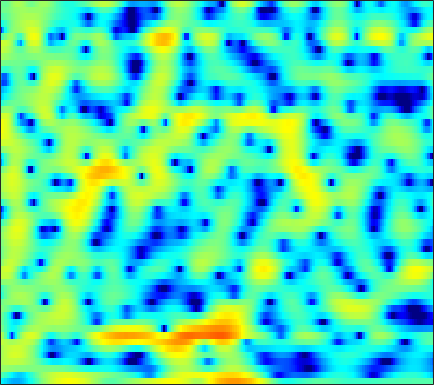

The table this chart was drawn from, first rows:
-5.4586, -6.0439, -6.8163, -7.5594, -8.0493, -8.5612, -8.8848, -8.9643, -8.8275, -8.4379, -7.8274, -7.2411, -6.3491, -5.3862, -4.64, -3.616, -2.6023, -1.8631, -0.91592, -0.02713, 0.79608, 1.3681, 2.0684, 2.6936
-1.668, -2.222, -3.029, -3.903, -4.588, -5.512, -6.375, -6.912, -7.361, -7.376, -6.93, -6.354, -5.392, -4.337, -3.543, -2.525, -1.579, -0.9248, -0.1273, 0.5873, 1.218, 1.639, 2.134, 2.558
1.076, 0.9952, 0.8736, 0.7403, 0.636, 0.4997, 0.3728, 0.2848, 0.182, 0.09927, 0.03736, 0.005472, -0.02184, -0.03637, -0.0424, -0.04969, -0.06208, -0.07575, -0.1022, -0.1392, -0.1861, -0.2292, -0.2968, -0.3692
1.76, 1.987, 2.236, 2.422, 2.518, 2.59, 2.596, 2.558, 2.448, 2.276, 2.037, 1.813, 1.453, 1.016, 0.6359, 0.05469, -0.6155, -1.175, -1.992, -2.869, -3.777, -4.446, -5.254, -5.874
1.283, 1.859, 2.473, 2.932, 3.182, 3.403, 3.5, 3.498, 3.397, 3.184, 2.853, 2.526, 1.975, 1.282, 0.6596, -0.3223, -1.511, -2.559, -4.212, -6.247, -8.851, -11.39, -16.3, -26.8
1.489, 1.945, 2.421, 2.768, 2.956, 3.126, 3.211, 3.224, 3.168, 3.014, 2.746, 2.46, 1.955, 1.297, 0.6968, -0.2535, -1.386, -2.35, -3.767, -5.296, -6.853, -7.962, -9.223, -10.09
2.733, 2.53, 2.193, 1.851, 1.654, 1.549, 1.669, 1.877, 2.233, 2.578, 2.821, 2.893, 2.811, 2.501, 2.107, 1.347, 0.2964, -0.7006, -2.34, -4.368, -6.85, -9.023, -12.06, -13.82
2.346, 1.071, -1.258, -4.745, -8.706, -14.58, -8.912, -5.041, -1.704, 0.4733, 1.95, 2.727, 3.41, 3.73, 3.753, 3.523, 3, 2.411, 1.369, 0.03655, -1.543, -2.784, -4.214, -4.883
-0.01077, -0.9315, -2.278, -3.631, -4.474, -5.081, -4.9, -4.347, -3.324, -2.211, -1.166, -0.4641, 0.3308, 0.9511, 1.295, 1.598, 1.743, 1.754, 1.655, 1.46, 1.218, 1.039, 0.839, 0.7018
-0.8064, -1.545, -2.639, -3.8, -4.664, -5.688, -6.389, -6.585, -6.289, -5.429, -4.266, -3.353, -2.203, -1.199, -0.5451, 0.1775, 0.7389, 1.067, 1.402, 1.646, 1.819, 1.916, 2.019, 2.096
-0.5723, -1.362, -2.689, -4.428, -6.141, -9.323, -14.83, -24.7, -19.21, -11.23, -7.228, -5.203, -3.233, -1.813, -0.9992, -0.1797, 0.4018, 0.7284, 1.071, 1.354, 1.621, 1.816, 2.08, 2.353
0.2341, -0.08939, -0.6331, -1.323, -1.919, -2.737, -3.397, -3.648, -3.53, -2.933, -2.136, -1.545, -0.8642, -0.3831, -0.1864, -0.1416, -0.3316, -0.5836, -0.9895, -1.322, -1.369, -1.137, -0.501, 0.3519
-0.8652, -0.4152, 0.07667, 0.4323, 0.6283, 0.8192, 0.9653, 1.05, 1.154, 1.26, 1.331, 1.332, 1.214, 0.9091, 0.4953, -0.3476, -1.627, -3.01, -5.75, -10.45, -19.6, -15.23, -7.811, -3.84
-4.322, -2.84, -1.373, -0.3191, 0.2777, 0.8573, 1.251, 1.451, 1.618, 1.669, 1.629, 1.541, 1.316, 0.9564, 0.5887, -0.05364, -0.8888, -1.64, -2.721, -3.703, -4.181, -4.01, -3.141, -1.929
-3.249, -2.293, -1.254, -0.4662, -0.03442, 0.3557, 0.5655, 0.6408, 0.6631, 0.6044, 0.503, 0.417, 0.2961, 0.174, 0.09253, -0.03875, -0.1944, -0.3056, -0.4186, -0.4741, -0.4466, -0.3522, -0.1549, 0.09207
0.06182, 0.3573, 0.6594, 0.8133, 0.7998, 0.6208, 0.2547, -0.127, -0.7337, -1.319, -1.757, -1.927, -1.882, -1.603, -1.317, -0.8988, -0.4781, -0.186, 0.1519, 0.453, 0.7195, 0.8923, 1.073, 1.159
2.527, 2.698, 2.775, 2.604, 2.288, 1.556, 0.3959, -0.8484, -3.113, -6.182, -9.655, -10.55, -8.236, -5.533, -4.04, -2.606, -1.599, -1.02, -0.3883, 0.1902, 0.755, 1.143, 1.578, 1.875
2.388, 2.931, 3.377, 3.477, 3.315, 2.731, 1.698, 0.6017, -1.344, -3.771, -6.024, -6.782, -6.126, -5.016, -4.427, -4.132, -4.379, -4.754, -4.967, -4.312, -2.86, -1.625, -0.1593, 0.9759
-0.03549, 1.062, 2.089, 2.705, 2.923, 2.912, 2.606, 2.225, 1.527, 0.7184, -0.09935, -0.6853, -1.47, -2.374, -3.223, -4.819, -7.355, -10.31, -16.73, -15.25, -8.699, -5.618, -2.796, -0.9343
-1.115, -0.1449, 0.8888, 1.637, 2.01, 2.302, 2.362, 2.27, 2.008, 1.598, 1.062, 0.5879, -0.144, -0.9684, -1.664, -2.666, -3.639, -4.284, -4.811, -4.749, -4.158, -3.508, -2.511, -1.55
-0.8785, -0.1232, 0.7441, 1.429, 1.818, 2.184, 2.365, 2.377, 2.26, 1.983, 1.557, 1.159, 0.5392, -0.1526, -0.7116, -1.444, -2.127, -2.578, -3.019, -3.247, -3.262, -3.126, -2.821, -2.384
-0.2661, 0.4628, 1.306, 1.988, 2.402, 2.79, 3.008, 3.061, 2.963, 2.688, 2.245, 1.803, 1.073, 0.1963, -0.5295, -1.574, -2.662, -3.423, -4.321, -4.986, -5.318, -5.336, -5.126, -4.702
0.168, 0.9437, 1.853, 2.612, 3.079, 3.538, 3.81, 3.895, 3.816, 3.53, 3.024, 2.482, 1.528, 0.2883, -0.8409, -2.666, -4.857, -6.739, -9.426, -11.52, -12, -11.53, -10.53, -9.623
-0.5173, 0.3686, 1.446, 2.388, 2.972, 3.613, 4.051, 4.221, 4.271, 4.066, 3.594, 3.059, 2.093, 0.7743, -0.488, -2.577, -5.382, -8.103, -12.89, -18.66, -17.76, -15.47, -14.38, -15.47
-3.423, -2.309, -0.8524, 0.5085, 1.399, 2.395, 3.141, 3.505, 3.768, 3.743, 3.454, 3.075, 2.369, 1.429, 0.5896, -0.6964, -2.157, -3.267, -4.699, -5.856, -6.685, -7.076, -7.561, -8.08
-10.51, -8.398, -5.455, -2.945, -1.406, 0.1867, 1.278, 1.848, 2.237, 2.303, 2.099, 1.79, 1.198, 0.5361, 0.01362, -0.6692, -1.202, -1.573, -1.915, -2.12, -2.216, -2.217, -2.068, -1.793
-15.2, -11.14, -6.834, -3.804, -2.118, -0.4989, 0.5369, 0.9829, 1.188, 0.9882, 0.3983, -0.2647, -1.361, -2.541, -3.292, -3.806, -3.691, -3.278, -2.533, -1.781, -1.052, -0.5694, 0.02178, 0.6044
-3.64, -2.848, -1.618, -0.4054, 0.3948, 1.169, 1.649, 1.734, 1.526, 0.8461, -0.3635, -1.694, -4.205, -8.253, -13.18, -19.37, -11.2, -7.502, -4.443, -2.49, -1.137, -0.3631, 0.4131, 1.013
0.4485, 0.9253, 1.558, 2.118, 2.455, 2.747, 2.832, 2.731, 2.335, 1.613, 0.5722, -0.4471, -2.073, -3.873, -5.06, -5.76, -5.24, -4.378, -3.176, -2.182, -1.496, -1.147, -0.8333, -0.7094
1.425, 1.934, 2.51, 2.956, 3.177, 3.361, 3.314, 3.181, 2.805, 2.293, 1.612, 1.034, 0.2411, -0.4984, -0.9699, -1.42, -1.716, -1.795, -1.953, -2.128, -2.486, -2.934, -3.712, -4.667
1.501, 2.132, 2.8, 3.284, 3.528, 3.665, 3.612, 3.424, 3.034, 2.469, 1.786, 1.244, 0.5137, -0.1154, -0.4897, -0.8772, -1.121, -1.327, -1.644, -2.211, -3.094, -4.092, -6.11, -9.239
1.3, 2, 2.791, 3.387, 3.704, 3.878, 3.819, 3.557, 2.959, 1.988, 0.7533, -0.3217, -1.795, -2.892, -3.225, -2.972, -2.318, -1.876, -1.431, -1.371, -1.723, -2.232, -3.351, -4.845
-1.123, -0.2191, 0.986, 2.035, 2.631, 3.117, 3.202, 2.99, 2.265, 0.9866, -1.042, -3.252, -7.842, -18.5, -20.01, -9.106, -4.951, -3.087, -1.543, -0.6218, -0.1889, -0.03704, -0.04621, -0.1484
-9.207, -6.1, -2.894, -0.6698, 0.4696, 1.504, 1.943, 1.993, 1.627, 0.8994, -0.2804, -1.379, -2.889, -4.048, -4.308, -3.77, -2.871, -2.101, -1.32, -0.6952, -0.245, -0.009635, 0.2917, 0.5657
-6.79, -4.849, -2.467, -0.6663, 0.3467, 1.264, 1.794, 1.939, 1.9, 1.575, 1.11, 0.6688, 0.07776, -0.4454, -0.7675, -1.093, -1.288, -1.433, -1.578, -1.747, -1.853, -1.863, -1.714, -1.335
0.09859, 0.4668, 1.057, 1.621, 1.974, 2.284, 2.445, 2.436, 2.299, 1.996, 1.601, 1.259, 0.7341, 0.1699, -0.2678, -0.9253, -1.629, -2.294, -3.306, -4.585, -6.082, -7.077, -7.693, -6.78
3.166, 3.172, 3.163, 3.122, 3.036, 2.861, 2.564, 2.301, 1.84, 1.353, 0.7726, 0.3397, -0.2662, -0.8729, -1.349, -2.004, -2.849, -3.559, -4.928, -6.826, -9.903, -13.51, -20.79, -14.21
4.439, 4.263, 3.947, 3.527, 3.14, 2.534, 1.802, 1.196, 0.3222, -0.5882, -1.486, -2.153, -2.915, -3.512, -3.835, -4.06, -4.187, -4.268, -4.476, -4.873, -5.293, -5.587, -5.527, -4.835
4.838, 4.608, 4.143, 3.449, 2.788, 1.662, 0.3781, -0.7325, -2.235, -3.806, -5.336, -6.56, -8.173, -9.556, -9.711, -8.613, -6.592, -5.307, -3.79, -2.748, -1.98, -1.566, -1.079, -0.6294
4.588, 4.518, 4.122, 3.32, 2.425, 0.7177, -1.527, -3.7, -6.933, -9.613, -10.78, -11.19, -12.75, -16.94, -19.58, -12.43, -6.997, -4.389, -1.89, -0.2321, 0.8092, 1.331, 1.661, 1.684
3.132, 3.447, 3.409, 2.898, 2.126, 0.5922, -1.796, -4.32, -8.926, -13.87, -11.78, -9.069, -6.867, -5.284, -4.251, -2.681, -0.9026, 0.2782, 1.631, 2.613, 3.142, 3.29, 3.047, 2.304
-0.3703, 0.2348, 0.7152, 0.8219, 0.6621, 0.176, -0.5828, -1.257, -2.1, -2.583, -2.556, -2.244, -1.517, -0.6857, -0.02615, 0.8521, 1.675, 2.214, 2.788, 3.136, 3.205, 2.99, 2.393, 1.331
-4.336, -3.447, -2.464, -1.772, -1.381, -1.069, -0.89, -0.7918, -0.7092, -0.5752, -0.3293, -0.0917, 0.2973, 0.7315, 1.104, 1.585, 1.992, 2.286, 2.546, 2.649, 2.567, 2.346, 1.844, 1.071
-7.307, -6.171, -4.923, -3.867, -3.187, -2.394, -1.73, -1.308, -0.8184, -0.4195, -0.06709, 0.1876, 0.4999, 0.831, 1.078, 1.411, 1.753, 1.983, 2.243, 2.404, 2.427, 2.366, 2.106, 1.662
-8.62, -8.015, -7.074, -5.906, -4.974, -3.725, -2.657, -1.994, -1.288, -0.7979, -0.4985, -0.3603, -0.2238, -0.08292, 0.05122, 0.3509, 0.8029, 1.17, 1.709, 2.202, 2.578, 2.753, 2.826, 2.704
-11.85, -13.5, -13.01, -9.827, -7.479, -5.045, -3.29, -2.36, -1.585, -1.238, -1.303, -1.601, -2.241, -3.006, -3.379, -3.237, -2.276, -1.204, 0.2534, 1.546, 2.564, 3.114, 3.618, 3.845
-10.08, -12.23, -12.09, -8.873, -6.615, -4.337, -2.768, -2.021, -1.505, -1.528, -2.122, -3.022, -5.087, -8.825, -14.29, -21.75, -9.427, -5.31, -1.882, 0.3863, 1.961, 2.826, 3.621, 4.087
-3.154, -3.466, -3.51, -3.163, -2.73, -2.11, -1.607, -1.351, -1.221, -1.399, -1.904, -2.483, -3.542, -4.727, -5.419, -5.471, -4.366, -3.098, -1.401, 0.03937, 1.187, 1.862, 2.522, 2.949
-0.2214, -0.4059, -0.5751, -0.6591, -0.6716, -0.6624, -0.6793, -0.6979, -0.7602, -0.8889, -1.087, -1.244, -1.47, -1.635, -1.652, -1.528, -1.221, -0.8632, -0.3473, 0.1619, 0.6197, 0.9009, 1.191, 1.385
1.485, 1.27, 0.9744, 0.6809, 0.456, 0.1487, -0.1422, -0.3297, -0.529, -0.6151, -0.5893, -0.5369, -0.3897, -0.226, -0.09872, 0.04537, 0.1631, 0.2036, 0.2093, 0.1681, 0.06336, -0.04503, -0.1615, -0.2552
2.852, 2.591, 2.193, 1.706, 1.254, 0.5344, -0.2505, -0.8485, -1.458, -1.597, -1.174, -0.6308, 0.1776, 0.8845, 1.252, 1.533, 1.543, 1.341, 0.864, 0.1533, -0.7134, -1.366, -2.127, -2.614
3.208, 3.06, 2.866, 2.492, 1.995, 0.8915, -1.013, -3.202, -7.48, -9.719, -5.008, -1.919, 0.8408, 2.561, 3.332, 3.803, 3.671, 3.229, 2.106, 0.2989, -2.249, -4.595, -7.842, -8.883
-2.441, -1.591, -0.2039, 0.8003, 1.148, 1.005, 0.1151, -1.004, -2.605, -2.928, -1.136, 0.6267, 2.619, 3.961, 4.579, 4.875, 4.604, 4.021, 2.677, 0.5907, -2.466, -5.545, -10.42, -11.79
-14.49, -9.046, -4.71, -2.194, -0.992, -0.006542, 0.5499, 0.799, 1.082, 1.457, 1.984, 2.484, 3.09, 3.548, 3.743, 3.742, 3.434, 2.961, 2.031, 0.7906, -0.6746, -1.841, -3.332, -4.548
-4.986, -4.305, -3.121, -1.934, -1.155, -0.2824, 0.4188, 0.8535, 1.318, 1.718, 2.065, 2.278, 2.507, 2.65, 2.665, 2.567, 2.299, 2.003, 1.457, 0.7712, -0.01521, -0.6575, -1.49, -2.312
-2.192, -1.919, -1.474, -0.9402, -0.5228, 0.01429, 0.4839, 0.7908, 1.14, 1.414, 1.618, 1.706, 1.791, 1.811, 1.784, 1.693, 1.522, 1.347, 1.052, 0.6696, 0.2012, -0.1895, -0.734, -1.301
-0.8391, -0.8153, -0.6579, -0.3759, -0.09518, 0.3082, 0.6797, 0.9055, 1.129, 1.232, 1.23, 1.196, 1.1, 0.9976, 0.955, 0.924, 0.9288, 0.9064, 0.8443, 0.6976, 0.4535, 0.2152, -0.2168, -0.7017
-0.5566, -0.9584, -1.061, -0.6744, -0.1721, 0.5776, 1.233, 1.571, 1.753, 1.629, 1.214, 0.7781, 0.1053, -0.4011, -0.5323, -0.3074, 0.2147, 0.6374, 1.067, 1.281, 1.25, 1.058, 0.5991, -0.04675
